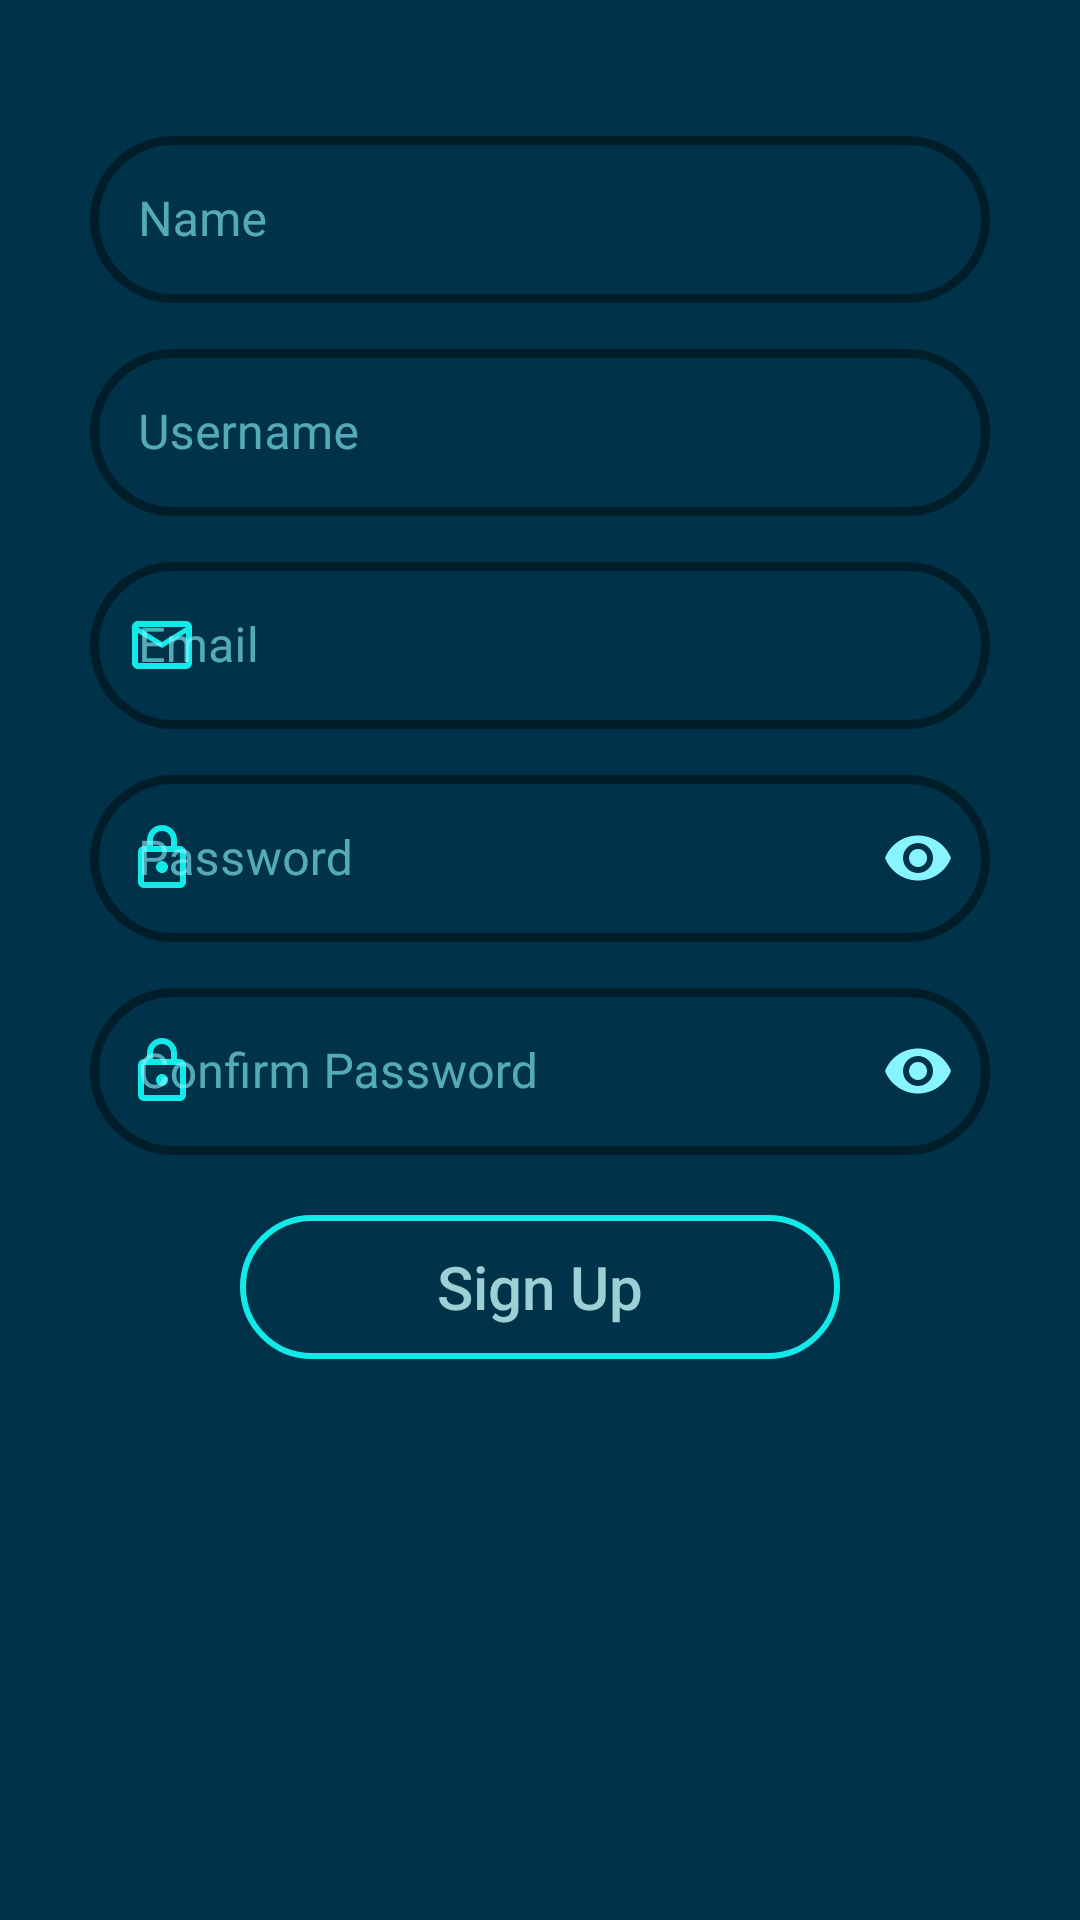

This screen was rendered from an Android layout file. Write that file and the resources it references.
<!-- AndroidManifest.xml: application theme Theme.QuotePad -->
<!-- res/layout/fragment_sign_up.xml -->
<?xml version="1.0" encoding="utf-8"?>
<ScrollView xmlns:android="http://schemas.android.com/apk/res/android"
    xmlns:tools="http://schemas.android.com/tools"
    android:layout_width="match_parent"
    android:layout_height="match_parent"
    xmlns:app="http://schemas.android.com/apk/res-auto"
    android:background="@color/dark_shade"
    tools:context=".user.SignUpFragment">

    <RelativeLayout
        android:layout_width="match_parent"
        android:layout_height="match_parent">

        <LinearLayout
            android:id="@+id/layout_id"
            android:layout_width="match_parent"
            android:layout_height="wrap_content"
            android:defaultFocusHighlightEnabled="false"
            android:focusable="true"
            android:focusableInTouchMode="true"
            android:focusedByDefault="false"
            android:layout_marginTop="40dp"
            android:orientation="vertical"
            android:paddingHorizontal="30dp">

            <com.google.android.material.textfield.TextInputLayout
                android:id="@+id/sign_up_name"
                style="@style/Widget.MaterialComponents.TextInputLayout.OutlinedBox"
                android:layout_width="match_parent"
                android:layout_height="wrap_content"
                android:hint="Name"
                android:paddingBottom="10dp"
                android:textColorHint="#9f88F4FF"
                app:boxCornerRadiusBottomEnd="100dp"
                app:boxCornerRadiusBottomStart="100dp"
                app:boxCornerRadiusTopEnd="100dp"
                app:boxCornerRadiusTopStart="100dp"
                app:boxStrokeColor="@color/teal_700"
                app:boxStrokeWidth="3dp"
                app:boxStrokeWidthFocused="4dp"
                app:endIconMode="clear_text"
                app:endIconTint="#88f4ff"
                app:hintTextColor="@color/teal_700"
                app:startIconDrawable="@drawable/ic_outline_person_24"
                app:startIconTint="@color/main_color">

                <com.google.android.material.textfield.TextInputEditText
                    android:layout_width="match_parent"
                    android:layout_height="wrap_content"
                    android:inputType="text"
                    android:textAllCaps="true"
                    android:textAlignment="center"
                    android:textColor="#88F4FF" />

            </com.google.android.material.textfield.TextInputLayout>

            <com.google.android.material.textfield.TextInputLayout
                android:id="@+id/sign_up_username"
                style="@style/Widget.MaterialComponents.TextInputLayout.OutlinedBox"
                android:layout_width="match_parent"
                android:layout_height="wrap_content"
                android:hint="Username"
                android:paddingBottom="10dp"
                android:textColorHint="#9f88F4FF"
                app:boxCornerRadiusBottomEnd="100dp"
                app:boxCornerRadiusBottomStart="100dp"
                app:boxCornerRadiusTopEnd="100dp"
                app:boxCornerRadiusTopStart="100dp"
                app:boxStrokeColor="@color/teal_700"
                app:boxStrokeWidth="3dp"
                app:boxStrokeWidthFocused="4dp"
                app:endIconMode="clear_text"
                app:endIconTint="#88f4ff"
                app:hintTextColor="@color/teal_700"
                app:startIconDrawable="@drawable/ic_baseline_person_pin_24"
                app:startIconTint="@color/main_color">

                <com.google.android.material.textfield.TextInputEditText
                    android:layout_width="match_parent"
                    android:layout_height="wrap_content"
                    android:inputType="text"
                    android:textAlignment="center"
                    android:textColor="#88F4FF" />

            </com.google.android.material.textfield.TextInputLayout>

            <com.google.android.material.textfield.TextInputLayout
                android:id="@+id/sign_up_mail"
                style="@style/Widget.MaterialComponents.TextInputLayout.OutlinedBox"
                android:layout_width="match_parent"
                android:layout_height="wrap_content"
                android:hint="Email"
                android:paddingBottom="10dp"
                android:textColorHint="#9f88F4FF"
                app:boxCornerRadiusBottomEnd="100dp"
                app:boxCornerRadiusBottomStart="100dp"
                app:boxCornerRadiusTopEnd="100dp"
                app:boxCornerRadiusTopStart="100dp"
                app:boxStrokeColor="@color/teal_700"
                app:boxStrokeWidth="3dp"
                app:boxStrokeWidthFocused="4dp"
                app:endIconMode="clear_text"
                app:endIconTint="#88f4ff"
                app:hintTextColor="@color/teal_700"
                app:startIconDrawable="@drawable/ic_outline_email_24"
                app:startIconTint="@color/main_color">

                <com.google.android.material.textfield.TextInputEditText
                    android:layout_width="match_parent"
                    android:layout_height="wrap_content"
                    android:inputType="textEmailAddress"
                    android:textAlignment="center"
                    android:textColor="#88F4FF" />

            </com.google.android.material.textfield.TextInputLayout>

            <com.google.android.material.textfield.TextInputLayout
                android:id="@+id/sign_up_pass"
                style="@style/Widget.MaterialComponents.TextInputLayout.OutlinedBox"
                android:layout_width="match_parent"
                android:layout_height="wrap_content"
                android:hint="Password"
                android:paddingBottom="10dp"
                android:textColorHint="#9f88F4FF"
                app:boxCornerRadiusBottomEnd="100dp"
                app:boxCornerRadiusBottomStart="100dp"
                app:boxCornerRadiusTopEnd="100dp"
                app:boxCornerRadiusTopStart="100dp"
                app:boxStrokeColor="@color/teal_700"
                app:boxStrokeWidth="3dp"
                app:boxStrokeWidthFocused="4dp"
                app:endIconMode="password_toggle"
                app:endIconTint="#88f4ff"
                app:helperTextTextColor="@color/light_accent"
                app:hintTextColor="@color/teal_700"
                app:startIconDrawable="@drawable/ic_outline_lock_24"
                app:startIconTint="@color/main_color">

                <com.google.android.material.textfield.TextInputEditText
                    android:layout_width="match_parent"
                    android:layout_height="match_parent"
                    android:inputType="textPassword"
                    android:textAlignment="center"
                    android:textColor="#88F4FF" />

            </com.google.android.material.textfield.TextInputLayout>

            <com.google.android.material.textfield.TextInputLayout
                android:id="@+id/confirm_pass"
                style="@style/Widget.MaterialComponents.TextInputLayout.OutlinedBox"
                android:layout_width="match_parent"
                android:layout_height="wrap_content"
                android:hint="Confirm Password"
                android:paddingBottom="20dp"
                android:textColorHint="#9f88F4FF"
                app:boxCornerRadiusBottomEnd="100dp"
                app:boxCornerRadiusBottomStart="100dp"
                app:boxCornerRadiusTopEnd="100dp"
                app:boxCornerRadiusTopStart="100dp"
                app:boxStrokeColor="@color/teal_700"
                app:boxStrokeWidth="3dp"
                app:boxStrokeWidthFocused="4dp"
                app:endIconMode="password_toggle"
                app:endIconTint="#88f4ff"
                app:hintTextColor="@color/teal_700"
                app:startIconDrawable="@drawable/ic_outline_lock_24"
                app:startIconTint="@color/main_color">

                <com.google.android.material.textfield.TextInputEditText
                    android:layout_width="match_parent"
                    android:layout_height="match_parent"
                    android:inputType="textPassword"
                    android:textAlignment="center"
                    android:textColor="#88F4FF" />

            </com.google.android.material.textfield.TextInputLayout>

            <androidx.appcompat.widget.AppCompatButton
                android:id="@+id/sign_up_btn"
                android:layout_width="match_parent"
                android:layout_height="wrap_content"
                android:layout_gravity="bottom|center"
                android:background="@drawable/rounded_box_stroke"
                android:text="Sign Up"
                android:layout_marginHorizontal="50dp"
                android:textAlignment="center"
                android:textAllCaps="false"
                android:textColor="@color/light_accent"
                android:textSize="20sp" />

            <ProgressBar
                android:id="@+id/sign_up_progress_bar"
                android:layout_width="wrap_content"
                android:layout_margin="10dp"
                android:visibility="invisible"
                android:layout_height="wrap_content"
                android:layout_gravity="center"/>

        </LinearLayout>

    </RelativeLayout>

</ScrollView>
<!-- resources referenced by this layout -->
<resources>
  <color name="dark_shade">#003249</color>
  <color name="light_accent">#9ad1d4</color>
  <color name="main_color">#12eaea</color>
  <color name="teal_700">#88f8ff</color>
  <!-- drawable ic_outline_email_24 (drawable) -->
  <vector android:height="24dp" android:tint="#fff"
      android:viewportHeight="24" android:viewportWidth="24"
      android:width="24dp" xmlns:android="http://schemas.android.com/apk/res/android">
      <path android:fillColor="@android:color/white" android:pathData="M22,6c0,-1.1 -0.9,-2 -2,-2L4,4c-1.1,0 -2,0.9 -2,2v12c0,1.1 0.9,2 2,2h16c1.1,0 2,-0.9 2,-2L22,6zM20,6l-8,5 -8,-5h16zM20,18L4,18L4,8l8,5 8,-5v10z"/>
  </vector>
  <!-- drawable ic_outline_lock_24 (drawable) -->
  <vector android:height="24dp" android:tint="#fff"
      android:viewportHeight="24" android:viewportWidth="24"
      android:width="24dp" xmlns:android="http://schemas.android.com/apk/res/android">
      <path android:fillColor="@android:color/white" android:pathData="M18,8h-1L17,6c0,-2.76 -2.24,-5 -5,-5S7,3.24 7,6v2L6,8c-1.1,0 -2,0.9 -2,2v10c0,1.1 0.9,2 2,2h12c1.1,0 2,-0.9 2,-2L20,10c0,-1.1 -0.9,-2 -2,-2zM9,6c0,-1.66 1.34,-3 3,-3s3,1.34 3,3v2L9,8L9,6zM18,20L6,20L6,10h12v10zM12,17c1.1,0 2,-0.9 2,-2s-0.9,-2 -2,-2 -2,0.9 -2,2 0.9,2 2,2z"/>
  </vector>
  <!-- drawable rounded_box_stroke (drawable) -->
  <?xml version="1.0" encoding="utf-8"?>
  <selector xmlns:android="http://schemas.android.com/apk/res/android" >
      <item android:state_pressed="true" >
          <shape android:shape="rectangle"  >
              <corners android:radius="100dp" />
              <stroke android:width="2dip" android:color="@color/light_shade" />
              <gradient android:angle="-90" android:color="@color/light_accent"  />
          </shape>
      </item>
      <item android:state_focused="true">
          <shape android:shape="rectangle"  >
              <corners android:radius="100dp" />
              <stroke android:width="2dip" android:color="@color/light_accent" />
              <solid android:color="@color/light_shade"/>
          </shape>
      </item>
      <item >
          <shape android:shape="rectangle"  >
              <corners android:radius="100dp" />
              <stroke android:width="2dip" android:color="@color/main_color" />
              <gradient android:angle="-90" android:startColor="#00000000" android:endColor="#00000000" />
          </shape>
      </item>
  </selector>
  <style name="Theme.QuotePad" parent="Theme.MaterialComponents.DayNight.NoActionBar">
          
          <item name="colorPrimary">@color/purple_500</item>
          <item name="colorPrimaryVariant">@color/purple_700</item>
          <item name="colorOnPrimary">@color/white</item>
          
          <item name="colorSecondary">@color/teal_200</item>
          <item name="colorSecondaryVariant">@color/teal_700</item>
          <item name="colorOnSecondary">@color/black</item>
          
          <item name="android:statusBarColor" tools:targetApi="l">?attr/colorPrimaryVariant</item>
          
          <item name="android:windowNoTitle">true</item>
          <item name="android:windowActionBar">false</item>
          <item name="android:windowFullscreen">true</item>
      </style>
  <color name="light_shade">#ede7e3</color>
  <color name="purple_500">#273759</color>
  <color name="purple_700">#2D3F66</color>
  <color name="white">#FFFFFFFF</color>
  <color name="teal_200">#447C80</color>
  <color name="black">#FF000000</color>
</resources>
